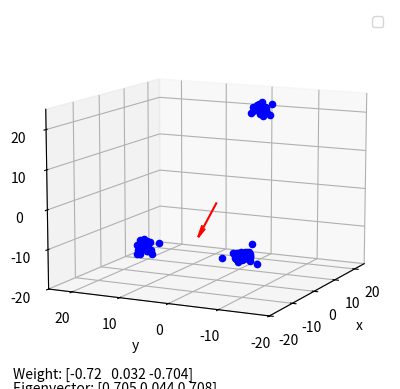

The script that saved this image: (Note: this script raises an exception after producing the figure.)
import numpy as np
import matplotlib.pyplot as plt


class Encoder:
    def __init__(self, input_dim, hidden_dim, lr):
        self.input_dim = input_dim
        self.hidden_dim = hidden_dim
        self.lr = lr

        # Initialize weights and biases
        self.weights = np.random.uniform(-1, 1, input_dim)

    def forward(self, x):
        self.y = np.dot(x, self.weights)

    def backward(self, x):
        y2 = np.dot(self.y, self.y)
        delta_w = self.lr * ((np.dot(x, self.y) - np.dot(y2, self.weights)))
        self.weights += delta_w
        return self.weights


def loss_fxn(X, X_hat):
    return np.sum(np.abs(0.5 * ((X - X_hat) ** 2)))


def create_train_set(input_dim, size_train_set):
    train_set = []
    for iter in range(size_train_set):
        random_idx = np.random.randint(0, 3)
        if random_idx == 0:
            X = np.random.normal((-10, 10, -10), 1, input_dim)
        if random_idx == 1:
            X = np.random.normal((-10, -10, -10), 1, input_dim)
        if random_idx == 2:
            X = np.random.normal((20, 0, 20), 1, input_dim)
        train_set.append(X)
    return train_set


def train(encoder, train_set, eigenvector):
    for x in train_set:
        encoder.forward(x)
        encoder.backward(x)
        X_hat = np.dot(encoder.y, encoder.weights)
        loss = loss_fxn(x, X_hat)
        loss_list.append(loss)

        angle_to_eigenvector = np.degrees(np.arccos(
            np.dot(encoder.weights, eigenvector) / (np.linalg.norm(encoder.weights) * np.linalg.norm(eigenvector))))
        angle_list.append(angle_to_eigenvector)

        # Plot the input point
        ax.scatter(x[0], x[1], x[2], color='b', label='Input')

    ax.quiver(0, 0, 0, encoder.weights[0] * 10, encoder.weights[1] * 10, encoder.weights[2] * 10, color='r',
              label='Weights')
    ax.text(10, 15, 0, f'Weight: {np.round(encoder.weights, decimals=3)}', transform=ax.transAxes)
    ax.text(10, 15, -20, f'Eigenvector: {np.round(eigenvector, decimals=3)}', transform=ax.transAxes)


if __name__ == "__main__":
    INPUT_DIM = 3
    HIDDEN_DIM = 1
    LR = 0.001
    TRAIN_SET_SIZE = 100
    encoder = Encoder(INPUT_DIM, HIDDEN_DIM, LR)

    fig = plt.figure()
    ax = fig.add_subplot(111, projection='3d')
    ax.view_init(elev=11, azim=-154)

    z_lim = 20
    ax.set_xlim(-20, 25)
    ax.set_ylim(-20, 25)
    ax.set_zlim(-20, 25)
    ax.set_xlabel('x')
    ax.set_ylabel('y')
    ax.set_zlabel('z')
    ax.legend(['Weight', 'Input', 'Output'])

    loss_list = []
    angle_list = []
    train_set = create_train_set(INPUT_DIM, 100)

    cov_matrix = np.cov(train_set, rowvar=False)
    eig_vals, eig_vecs = np.linalg.eig(cov_matrix)
    largest_eig_val = np.max(eig_vals)
    largest_eig_vec = eig_vecs[:, np.argmax(eig_vals)]
    print(f'Largest eigenvalues: {largest_eig_val}, Largest eigenvector: {largest_eig_vec}')

    train(encoder, train_set, largest_eig_vec)
    plt.show()

    plt.plot(angle_list)
    plt.title('Angle between weight and eigenvector')
    plt.show()

    plt.plot(loss_list)
    plt.title('Loss')
    plt.show()
